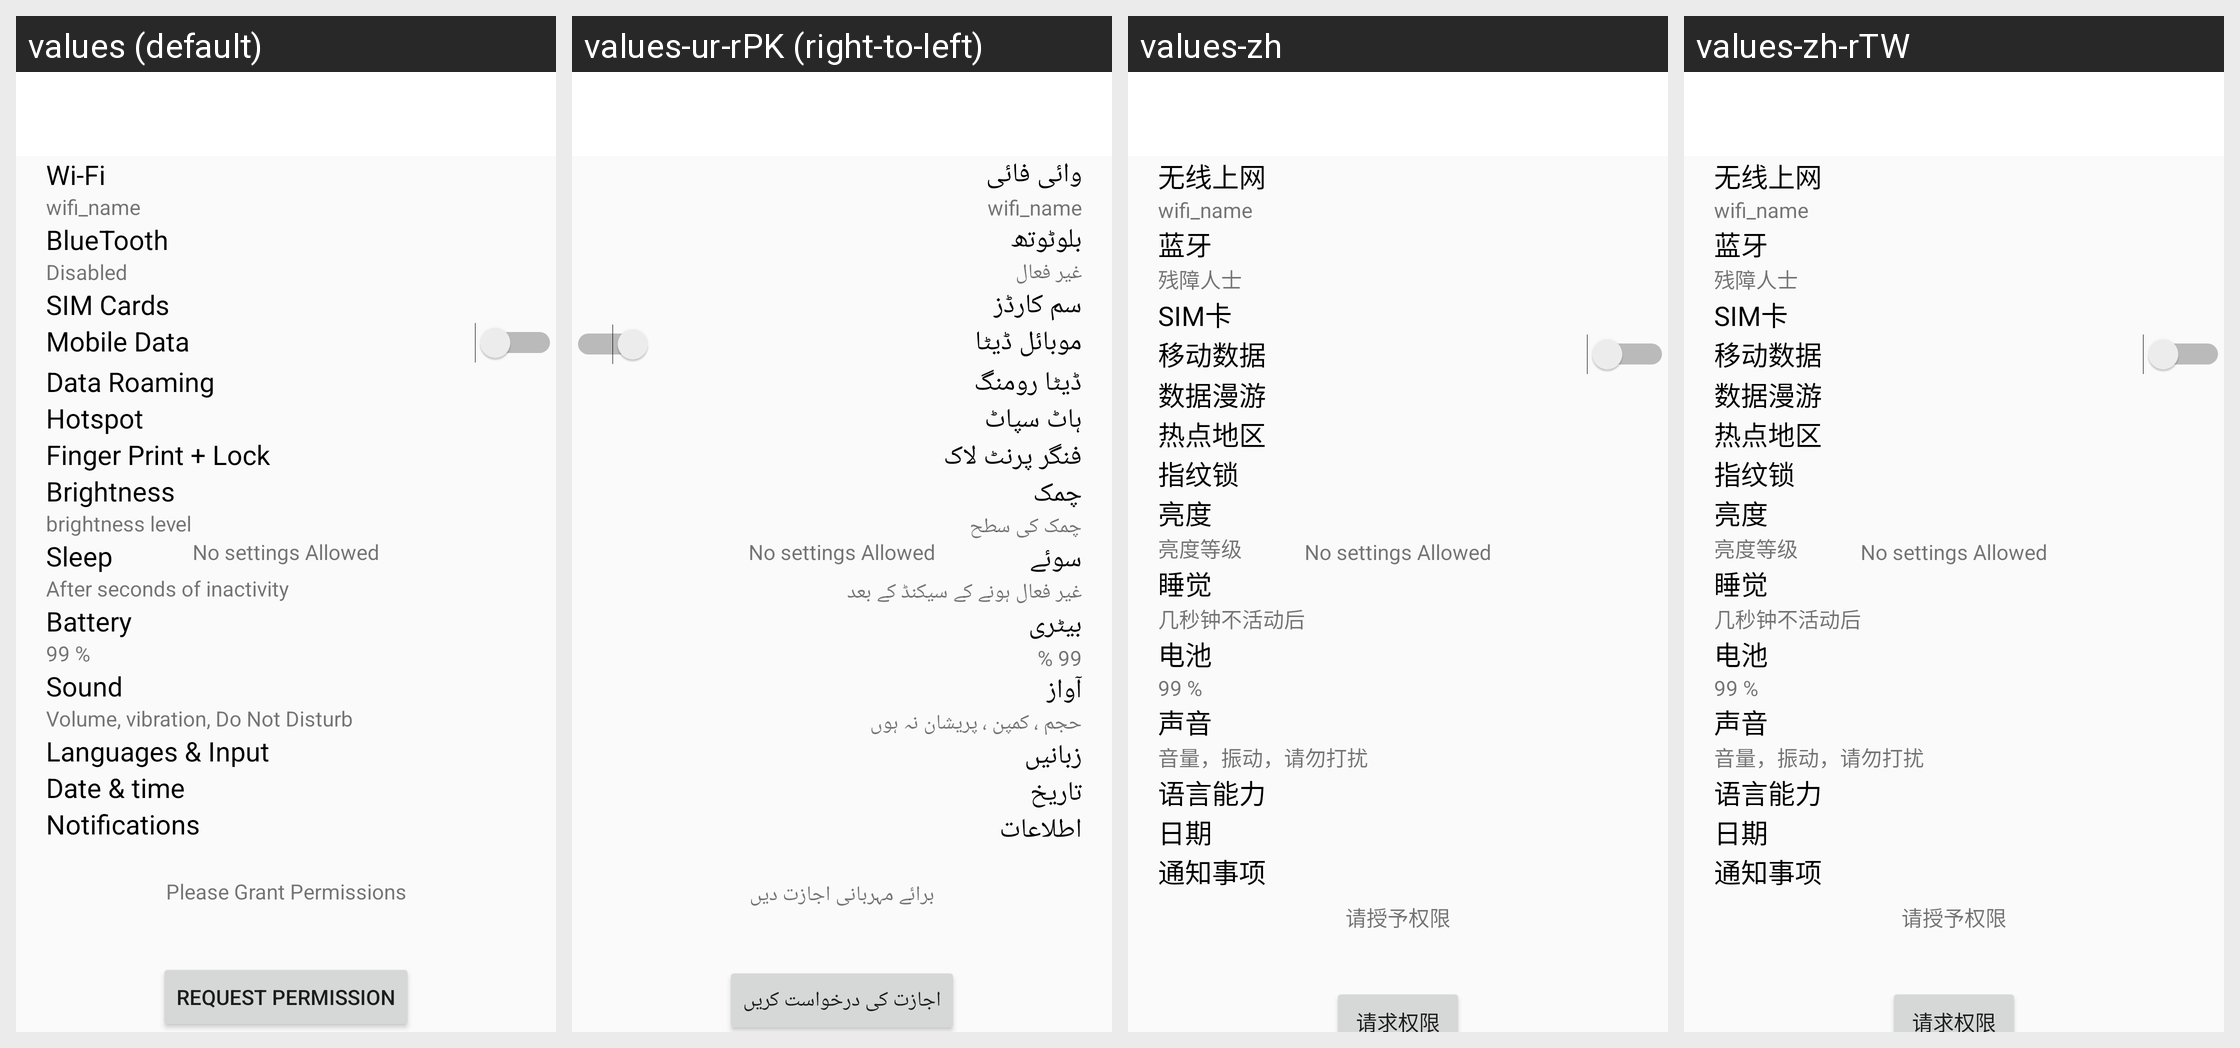

Locale-by-locale string values for the Android screen shown in this grid:
Android screen res/layout/activity_secure_main.xml rendered under 4 locales, left to right: values (default), values-ur-rPK (right-to-left), values-zh, values-zh-rTW. Device: Nexus 5 (rendered at 1080×1920; each locale shown at half size, 540×960, under a caption strip naming it); theme AppTheme.
Other locales in the repository, not shown: values-ar-rSA, values-bg, values-bn, values-de, values-el, values-es, values-fa-rIR, values-fr, values-ga, values-hi, values-hu, values-hy, values-in-rID, values-is, values-it, values-ja, values-ka, values-ko, values-ms, values-ne, values-nl, values-pl, values-ps, values-ro, values-ru, values-ru-rRU, values-sk, values-sv, values-tr, values-uk, values-vi, values-zh-rHK.
Strings drawn on this screen, with the default value and each locale's value (text and hints the layout hard-codes, and strings that could not be matched under every locale, appear in the picture but are not listed):

sim_cards
  values: SIM Cards
  values-ur-rPK: سم کارڈز
  values-zh: SIM卡
  values-zh-rTW: SIM卡

brightness
  values: Brightness
  values-ur-rPK: چمک
  values-zh: 亮度
  values-zh-rTW: 亮度

date_amp_time
  values: Date & time
  values-ur-rPK: تاریخ
  values-zh: 日期
  values-zh-rTW: 日期
